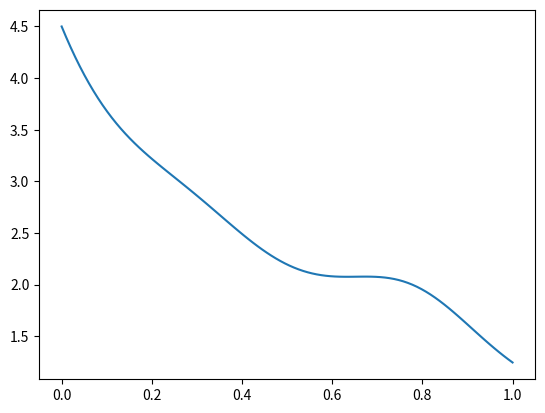

Generate this figure with matplotlib:
import numpy as np
import math
import matplotlib.pyplot as plt
from scipy.stats import multivariate_normal

def grf_1Dv2(x, l):
    # Covariance matrix using the Gaussian kernel
    def gaussian_kernel(x, l):
        """ Generate a Gaussian kernel matrix with correlation length l. """
        x = x[:, np.newaxis]  # Convert to column vector
        # Squared exponential kernel
        return np.exp(-0.5 * (x - x.T) ** 2 / l ** 2)

    covariance_matrix = gaussian_kernel(x, l)

    # Sample from the multivariate normal distribution
    mean = np.zeros(len(x))  # Zero mean
    random_field = multivariate_normal.rvs(mean=mean, cov=covariance_matrix)
    # max_val = np.max(np.abs(random_field))  # Find the maximum absolute value
    # random_field = 0.9 * random_field / max_val
    return x, random_field

def grf_1D_lognormal(lb, ub, num, l, mean, std):
    # Generate the points at which to sample
    x = np.linspace(lb, ub, num)

    # Calculate the parameters for the underlying normal distribution
    mean_normal = np.log(mean ** 2 / np.sqrt(std ** 2 + mean ** 2))
    std_normal = np.sqrt(np.log(1 + (std ** 2 / mean ** 2)))
    l_normal = l * np.log(1 + (std_normal ** 2 / mean_normal ** 2)) / (std_normal ** 2 / mean_normal ** 2)
    print("mean_normal: ", mean_normal)
    print("std_normal: ", std_normal)
    print("l_normal: ", l_normal)

    # Create the covariance matrix based on the exponential decay correlation function
    covariance_matrix = np.zeros((num, num))
    for i in range(num):
        for j in range(num):
            distance = np.abs(x[i] - x[j])
            covariance_matrix[i, j] = (std_normal ** 2) * np.exp(-0.5 * (distance / l_normal) ** 2)

    # Generate the correlated normal random variables
    normal_random_field = np.random.multivariate_normal(mean_normal * np.ones(num), covariance_matrix)

    # Convert the normal distribution to log-normal
    log_normal_random_field = np.exp(normal_random_field)

    return x, log_normal_random_field


def grf_2D_lognormal(node_loc, l, mean, std):
    # Extract the number of nodes
    num_nodes = node_loc.shape[0]

    # Calculate the parameters for the underlying normal distribution
    mean_normal = np.log(mean ** 2 / np.sqrt(std ** 2 + mean ** 2))
    std_normal = np.sqrt(np.log(1 + (std ** 2 / mean ** 2)))
    l_normal = l * np.log(1 + (std_normal ** 2 / mean_normal ** 2)) / (std_normal ** 2 / mean_normal ** 2)

    # Create the covariance matrix based on the exponential decay correlation function
    distance_matrix = np.linalg.norm(node_loc[:, np.newaxis, :] - node_loc[np.newaxis, :, :], axis=2)
    covariance_matrix = (std_normal ** 2) * np.exp(-0.5 * (distance_matrix / l_normal) ** 2)

    # Generate the correlated normal random variables
    normal_random_field = np.random.multivariate_normal(mean_normal * np.ones(num_nodes), covariance_matrix)

    # Convert the normal distribution to log-normal
    log_normal_random_field = np.exp(normal_random_field)

    return log_normal_random_field

def grf_2D_normal(node_loc, l, mean, std):
    # Extract the number of nodes
    if type(node_loc) == list:
        node_loc = np.array(node_loc)
    num_nodes = node_loc.shape[0]

    # Create the covariance matrix based on the exponential decay correlation function
    distance_matrix = np.linalg.norm(node_loc[:, np.newaxis, :] - node_loc[np.newaxis, :, :], axis=2)
    covariance_matrix = std ** 2 * np.exp(-0.5 * (distance_matrix / l) ** 2)

    # Generate the correlated normal random variables
    normal_random_field = np.random.multivariate_normal(mean * np.ones(num_nodes), covariance_matrix)

    return normal_random_field

def grf_1D(lb, up, num, l):
    x = np.linspace(lb, up, num)  # Discretize the interval [0, 1]

    # Covariance matrix using the Gaussian kernel
    def gaussian_kernel(x, l):
        """ Generate a Gaussian kernel matrix with correlation length l. """
        x = x[:, np.newaxis]  # Convert to column vector
        # Squared exponential kernel
        return np.exp(-0.5 * (x - x.T) ** 2 / l ** 2)

    covariance_matrix = gaussian_kernel(x, l)

    # Sample from the multivariate normal distribution
    mean = np.zeros(num)  # Zero mean
    random_field = multivariate_normal.rvs(mean=mean, cov=covariance_matrix)
    # max_val = np.max(np.abs(random_field))  # Find the maximum absolute value
    # random_field = 0.9 * random_field / max_val
    return x, random_field

def grf_2D(node, l, std=1):
    # node: a list containing all the nodes (x, y) coordinates
    # l: correlation length
    # return: a list of random field values at each node
    x = [n[0] for n in node]
    y = [n[1] for n in node]
    x = np.array(x)
    y = np.array(y)
    num = len(x)
    # Covariance matrix using the Gaussian kernel
    def gaussian_kernel(x, y, l, std=1):
        """ Generate a Gaussian kernel matrix with correlation length l. """
        x = x[:, np.newaxis]
        y = y[:, np.newaxis]
        # Squared exponential kernel
        return (std ** 2) * np.exp(-0.5 * (x - x.T) ** 2 / l ** 2 - 0.5 * (y - y.T) ** 2 / l ** 2)

    covariance_matrix = gaussian_kernel(x, y, l, std)
    # Sample from the multivariate normal distribution
    mean = np.zeros(num)  # Zero mean
    random_field = multivariate_normal.rvs(mean=mean, cov=covariance_matrix)
    return random_field




if __name__ == '__main__':
    x = np.linspace(0, 1, 100)
    l = 0.3
    x, random_field = grf_1Dv2(x, l)
    random_field = np.exp(random_field)
    random_field = [min(k, 5) for k in random_field]
    random_field = [max(k, 0.4) for k in random_field]
    plt.plot(x, random_field)
    plt.show()


